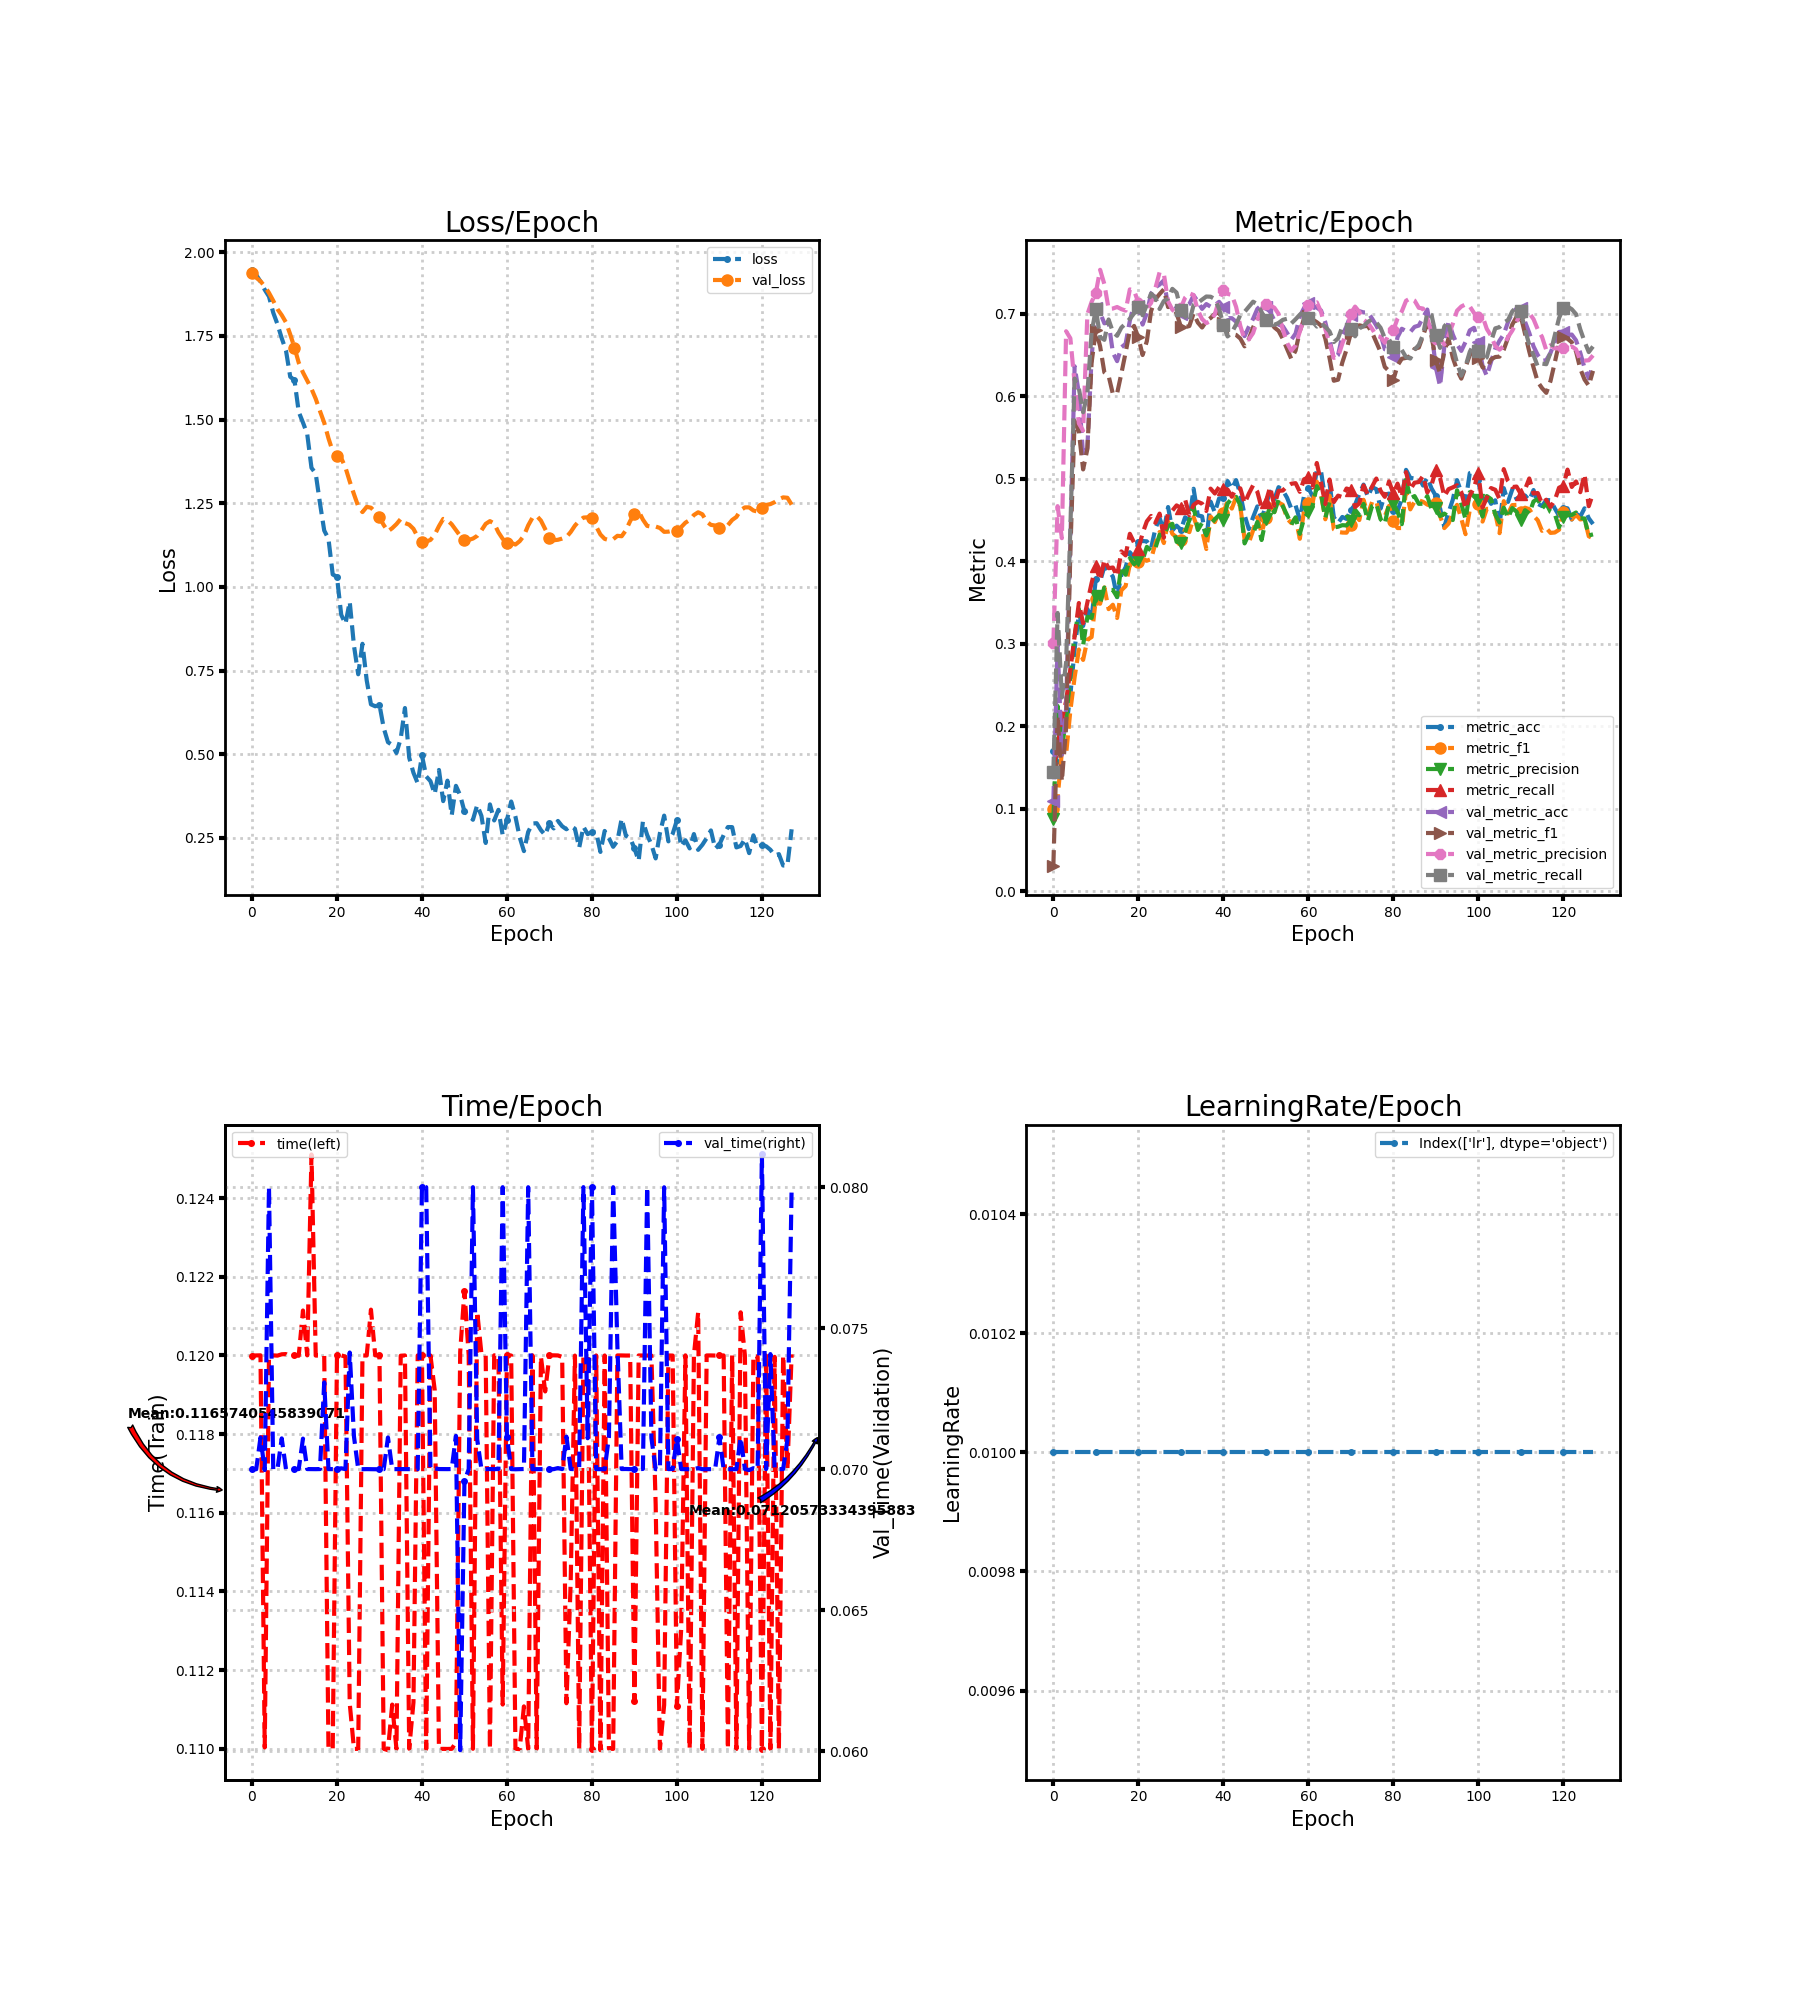

Values plotted in this chart, from the file beside it:
loss, metric_acc, metric_f1, metric_precision, metric_recall, time, lr, val_loss, val_metric_acc, val_metric_f1, val_metric_precision, val_metric_recall, val_time
1.948, 0.1706, 0.1003, 0.08816, 0.1469, 0.12, 0.01, 1.937, 0.1092, 0.03146, 0.3012, 0.1447, 0.07
1.933, 0.1562, 0.1135, 0.2248, 0.177, 0.12, 0.01, 1.924, 0.2985, 0.2131, 0.4671, 0.3377, 0.07
1.913, 0.206, 0.1693, 0.175, 0.2087, 0.12, 0.01, 1.914, 0.1656, 0.1336, 0.4282, 0.2352, 0.07112
1.888, 0.1986, 0.1664, 0.208, 0.2308, 0.11, 0.01, 1.898, 0.2215, 0.1987, 0.6791, 0.2777, 0.06997
1.868, 0.2382, 0.2193, 0.2628, 0.2693, 0.12, 0.01, 1.879, 0.4244, 0.4124, 0.6705, 0.4403, 0.08
1.82, 0.2934, 0.2596, 0.3095, 0.3095, 0.12, 0.01, 1.855, 0.6366, 0.5704, 0.6161, 0.6217, 0.07
1.785, 0.3362, 0.2933, 0.3425, 0.3497, 0.12, 0.01, 1.83, 0.604, 0.5573, 0.5674, 0.6098, 0.07
1.743, 0.3218, 0.2807, 0.2982, 0.3252, 0.12, 0.01, 1.812, 0.5282, 0.5116, 0.5587, 0.5809, 0.07109
1.707, 0.3424, 0.305, 0.333, 0.3503, 0.12, 0.01, 1.791, 0.5375, 0.5362, 0.6995, 0.6033, 0.07
1.628, 0.3311, 0.3084, 0.3315, 0.3739, 0.12, 0.01, 1.755, 0.6475, 0.6411, 0.7146, 0.6776, 0.07
1.618, 0.3793, 0.3551, 0.3587, 0.3939, 0.12, 0.01, 1.715, 0.7077, 0.6808, 0.7258, 0.7061, 0.07001
1.523, 0.3758, 0.3488, 0.3492, 0.3774, 0.12, 0.01, 1.67, 0.7015, 0.6609, 0.7536, 0.6718, 0.07
1.491, 0.3937, 0.3685, 0.3684, 0.402, 0.1211, 0.01, 1.641, 0.6887, 0.6292, 0.7362, 0.6687, 0.07108
1.457, 0.389, 0.3423, 0.3656, 0.3918, 0.12, 0.01, 1.617, 0.6899, 0.625, 0.7062, 0.6934, 0.07
1.356, 0.3817, 0.3476, 0.3655, 0.3927, 0.1251, 0.01, 1.592, 0.6533, 0.6032, 0.7066, 0.6782, 0.07
1.339, 0.3568, 0.3315, 0.3569, 0.3821, 0.12, 0.01, 1.562, 0.6428, 0.6037, 0.7085, 0.6736, 0.07
1.25, 0.3836, 0.3651, 0.3942, 0.4122, 0.12, 0.01, 1.526, 0.6595, 0.6277, 0.7059, 0.6835, 0.07
1.168, 0.3929, 0.3701, 0.3839, 0.4074, 0.12, 0.01, 1.491, 0.6638, 0.6532, 0.704, 0.6884, 0.07307
1.144, 0.4112, 0.3969, 0.4041, 0.4336, 0.11, 0.01, 1.444, 0.6918, 0.6796, 0.7298, 0.6941, 0.07
1.037, 0.4046, 0.3937, 0.3966, 0.4228, 0.11, 0.01, 1.405, 0.712, 0.6855, 0.7284, 0.7008, 0.07
1.03, 0.4232, 0.3988, 0.4012, 0.4151, 0.12, 0.01, 1.392, 0.7097, 0.6716, 0.7137, 0.7086, 0.07
0.9167, 0.4248, 0.4036, 0.4018, 0.4343, 0.12, 0.01, 1.385, 0.6871, 0.6502, 0.7067, 0.6984, 0.07003
0.8894, 0.4244, 0.4009, 0.4178, 0.4486, 0.12, 0.01, 1.357, 0.7011, 0.6671, 0.7068, 0.7111, 0.07
0.9559, 0.4162, 0.4029, 0.413, 0.4552, 0.1112, 0.01, 1.315, 0.7248, 0.7036, 0.7134, 0.7247, 0.07414
0.8243, 0.4396, 0.4218, 0.4162, 0.4469, 0.11, 0.01, 1.277, 0.7322, 0.7177, 0.7311, 0.7199, 0.07116
0.7388, 0.4528, 0.4358, 0.4325, 0.458, 0.11, 0.01, 1.241, 0.7357, 0.7242, 0.7506, 0.706, 0.07
0.8298, 0.4372, 0.4223, 0.4317, 0.4288, 0.12, 0.01, 1.224, 0.7408, 0.7299, 0.7486, 0.7158, 0.07
0.7205, 0.466, 0.4485, 0.4428, 0.4593, 0.12, 0.01, 1.239, 0.7097, 0.7084, 0.7153, 0.7188, 0.07
0.6488, 0.4376, 0.4335, 0.4457, 0.4616, 0.1212, 0.01, 1.237, 0.7124, 0.7094, 0.7053, 0.7305, 0.07
0.6431, 0.4435, 0.4293, 0.4238, 0.468, 0.12, 0.01, 1.224, 0.7077, 0.7007, 0.7006, 0.7258, 0.07
0.6477, 0.4384, 0.4266, 0.4229, 0.4649, 0.12, 0.01, 1.208, 0.7003, 0.6847, 0.7075, 0.7048, 0.07
0.5784, 0.4536, 0.4385, 0.4352, 0.4753, 0.11, 0.01, 1.185, 0.7085, 0.684, 0.7198, 0.697, 0.07
0.5358, 0.4501, 0.4356, 0.4502, 0.4562, 0.11, 0.01, 1.166, 0.712, 0.6854, 0.7251, 0.6906, 0.07112
0.5275, 0.4881, 0.454, 0.4672, 0.4685, 0.1111, 0.01, 1.175, 0.7225, 0.7007, 0.7229, 0.711, 0.07
0.5035, 0.4559, 0.4395, 0.4382, 0.4724, 0.11, 0.01, 1.188, 0.7151, 0.6896, 0.7046, 0.7135, 0.07
0.5465, 0.4547, 0.4377, 0.4469, 0.4701, 0.12, 0.01, 1.203, 0.7062, 0.6836, 0.6938, 0.7174, 0.07
0.6378, 0.4264, 0.4151, 0.4316, 0.4612, 0.12, 0.01, 1.191, 0.712, 0.6912, 0.689, 0.7212, 0.07
0.4894, 0.4726, 0.4544, 0.445, 0.4883, 0.11, 0.01, 1.186, 0.7089, 0.6951, 0.6915, 0.7209, 0.07
0.4443, 0.4594, 0.4478, 0.4512, 0.4824, 0.1112, 0.01, 1.174, 0.7105, 0.7002, 0.6998, 0.7181, 0.07
0.4132, 0.4765, 0.4602, 0.4562, 0.4902, 0.12, 0.01, 1.149, 0.7147, 0.7019, 0.7168, 0.7064, 0.07
0.4964, 0.4765, 0.4593, 0.45, 0.4884, 0.12, 0.01, 1.135, 0.7085, 0.6896, 0.7289, 0.6871, 0.08
0.4336, 0.4975, 0.4729, 0.4703, 0.4872, 0.11, 0.01, 1.135, 0.6949, 0.6746, 0.7244, 0.6728, 0.08
0.4193, 0.4881, 0.4641, 0.4764, 0.4785, 0.12, 0.01, 1.14, 0.6949, 0.6759, 0.7231, 0.6776, 0.07
0.3806, 0.4986, 0.478, 0.4783, 0.4887, 0.1191, 0.01, 1.156, 0.6906, 0.6746, 0.7087, 0.6872, 0.07003
0.4528, 0.4815, 0.4662, 0.4684, 0.4887, 0.11, 0.01, 1.181, 0.6844, 0.6702, 0.6855, 0.6989, 0.07
0.3596, 0.4563, 0.4271, 0.4219, 0.4705, 0.11, 0.01, 1.203, 0.6731, 0.6608, 0.669, 0.7026, 0.07
0.4207, 0.4392, 0.4226, 0.433, 0.4822, 0.11, 0.01, 1.199, 0.6844, 0.6697, 0.6692, 0.7087, 0.07
0.3168, 0.4536, 0.4377, 0.4335, 0.4923, 0.11, 0.01, 1.187, 0.6941, 0.6837, 0.6769, 0.7149, 0.07
0.4053, 0.4668, 0.4537, 0.4479, 0.4846, 0.1102, 0.01, 1.17, 0.7062, 0.6943, 0.6926, 0.7119, 0.07118
0.3768, 0.4508, 0.4347, 0.426, 0.4651, 0.1201, 0.01, 1.152, 0.7108, 0.6971, 0.7061, 0.7024, 0.06003
0.3286, 0.4683, 0.4531, 0.451, 0.4723, 0.1216, 0.01, 1.141, 0.7081, 0.6952, 0.7118, 0.6932, 0.06957
0.3179, 0.4846, 0.4694, 0.4664, 0.4901, 0.12, 0.01, 1.14, 0.7027, 0.6918, 0.7102, 0.6919, 0.07
0.3039, 0.4753, 0.4601, 0.4597, 0.4678, 0.11, 0.01, 1.144, 0.6922, 0.6837, 0.7076, 0.6867, 0.08
0.3479, 0.4901, 0.4714, 0.4749, 0.4856, 0.1211, 0.01, 1.152, 0.6871, 0.6795, 0.7001, 0.6892, 0.07106
0.3153, 0.4862, 0.4687, 0.4668, 0.4861, 0.12, 0.01, 1.169, 0.6852, 0.6699, 0.6812, 0.6929, 0.06999
0.2345, 0.4773, 0.4519, 0.4563, 0.4912, 0.12, 0.01, 1.188, 0.677, 0.6576, 0.665, 0.6942, 0.07
0.3498, 0.464, 0.4466, 0.4445, 0.4942, 0.11, 0.01, 1.197, 0.6689, 0.6456, 0.6556, 0.6885, 0.07
0.3018, 0.4679, 0.4527, 0.4535, 0.4949, 0.12, 0.01, 1.189, 0.6763, 0.6557, 0.6619, 0.6936, 0.07
0.3336, 0.4508, 0.4275, 0.4335, 0.4844, 0.12, 0.01, 1.163, 0.6972, 0.6793, 0.6787, 0.6992, 0.07001
0.2578, 0.48, 0.4613, 0.4525, 0.4996, 0.1111, 0.01, 1.144, 0.7073, 0.694, 0.6949, 0.7032, 0.08
... 68 more rows
